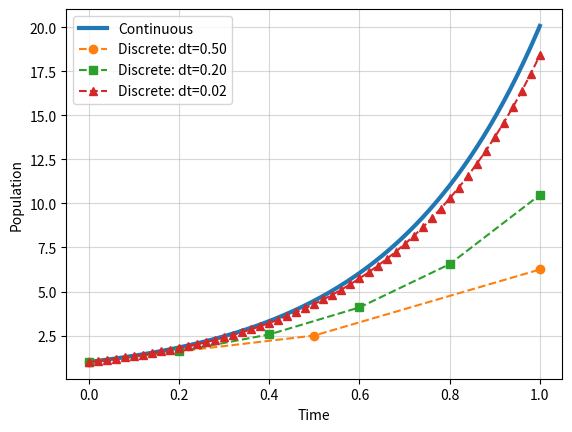

This chart was generated by the following Python code:
import numpy as np
import matplotlib.pyplot as plt

t0 = 0.0
tf = 1.0
N0 = 1.0
r  = 3.0

time = np.linspace(0,tf,200)
N_cont =  N0 * np.exp( r * time )

plt.plot( time, N_cont, label=f"Continuous", lw=3 )

dt_list = [0.5, 0.2, 0.02]
markers = ["o", "s", "^"]

for i, dt in enumerate(dt_list):

    t_points = np.arange(t0, tf+dt, dt)
    step = np.arange(len(t_points))
    N_disc = N0 * (1.0 + r * dt)**step
    plt.plot( t_points, N_disc, label=f"Discrete: dt={dt:.2f}", 
             marker=markers[i], 
             ls="--", lw=1.5 )

plt.xlabel("Time")
plt.ylabel("Population")
plt.legend()
plt.grid(True, alpha=0.5)
plt.savefig('fig_Malthusian_model_Euler_method_comparison.png')
plt.show()
